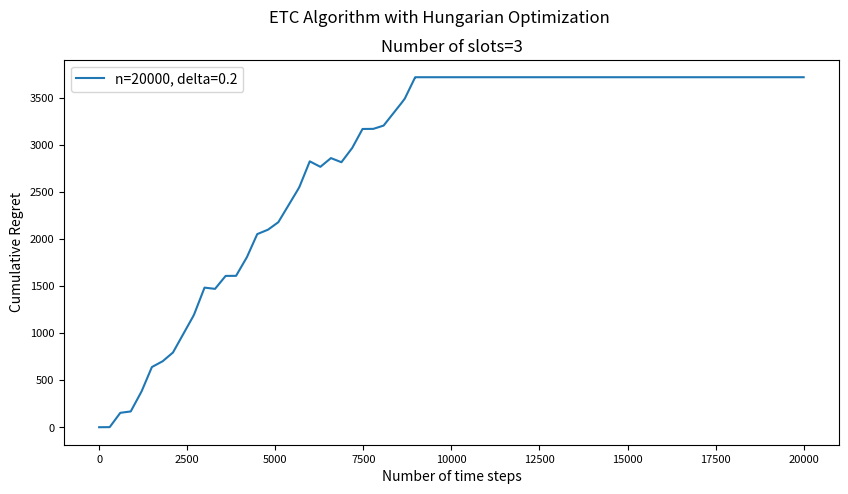

This figure's Python source:
import numpy as np
import matplotlib.pyplot as plt
from scipy.optimize import linear_sum_assignment
import time


class Ad:
    def __init__(self, name, genre, age_restriction, score):
        self.name = name
        self.genre = genre
        self.age_restriction = age_restriction
        self.score = score
        self.reward_distribution = np.random.uniform(0, 1)


class Rewards:

    # Optimal rewards = 1st slot = highest reward, 2nd slot = 2nd highest reward, etc.
    def optimal_reward_sort(self, ads, num_slots):
        sorted_ads = sorted(ads, key=lambda x: x.reward_distribution, reverse=True)
        optimal_combination = [
            sorted_ads[i].reward_distribution for i in range(num_slots)
        ]
        return optimal_combination


# Sample ad data
ads = [
    Ad("Ad 0: Horror Movie!", "Horror", 18, 7.5),
    Ad("Ad 1: Romance Movie!", "Romance", 13, 6.8),
    Ad("Ad 2: Comedy Movie!", "Comedy", 13, 7.2),
    Ad("Ad 3: Romantic Comedy Movie!", "Romantic Comedy", 13, 6.9),
    Ad("Ad 4: Adventure Movie!", "Adventure", 13, 7.8),
    Ad("Ad 5: Thriller Movie!", "Thriller", 18, 7.0),
    Ad("Ad 6: Award Winning Movie!", "Drama", 18, 8.5),
    Ad("Ad 7: KDrama!", "Drama", 13, 7.3),
    Ad("Ad 8: Critically acclaimed TV show!", "TV Show", 18, 8.0),
    Ad("Ad 9: Movie with a strong female lead!", "Drama", 13, 7.6),
]

# Print ads
print("-------------------")
sorted_ads = sorted(ads, key=lambda obj: obj.reward_distribution, reverse=True)
print("Ads sorted by highest reward distribution:")
for ad in sorted_ads:
    print(ad.name + " " + str(ad.reward_distribution))
print("-------------------")

rewards = Rewards()


def ETC(ads, num_slots, total_steps, delta, reward_optimal):
    num_ads = len(ads)
    optimal_combination = reward_optimal(ads, num_slots)
    print("Optimal combo: ", optimal_combination)
    print("-------------------")
    regret = np.zeros(total_steps)
    emp_means = np.zeros((num_slots, num_ads))
    num_pulls = np.zeros((num_slots, num_ads))
    num_steps = 0
    m = int(
        np.ceil(max(1, (9 / (4 * delta**2)) * np.log((total_steps * delta**2) / 4)))
    )
    print("m: ", m)
    print("-------------------")

    # Pure Exploration Phase
    for slot in range(num_slots):
        for ad in range(num_ads):
            for _ in range(m):
                if num_steps >= total_steps:
                    break
                num_pulls[slot][ad] += 1
                reward = np.random.binomial(1, ads[ad].reward_distribution)
                emp_means[slot][ad] += (reward - emp_means[slot][ad]) / num_pulls[slot][
                    ad
                ]
                regret[num_steps] += (
                    optimal_combination[slot] - ads[ad].reward_distribution
                )
                # NOTE: these print definitions show how ads/slots can be chosen at each time step for website connection
                # Print the selected ad/edge and two arbitrary ads for other slots
                # print(f"Step {num_steps}: Slot {slot+1}: {ads[ad].name} (playing), "
                #       f"Slot {((slot+1)%num_slots)+1}: {ads[np.random.randint(num_ads)].name} (arbitrary), "
                #       f"Slot {((slot+2)%num_slots)+1}: {ads[np.random.randint(num_ads)].name} (arbitrary)")
                num_steps += 1
        if num_steps >= total_steps:
            break

    # Pure Exploitation Phase
    cost_matrix = -emp_means  # We need to maximize the reward
    print("cost_matrix ", cost_matrix)
    print("-------------------")
    row_ind, col_ind = linear_sum_assignment(cost_matrix)
    selected_combination = col_ind[:num_slots]

    # Print selected combination
    for ad_index in selected_combination:
        print(ads[ad_index].name + ", " + str(ads[ad_index].reward_distribution))
    print("-------------------")
    print("Total steps used for exploration:", num_steps)
    print("-------------------")

    while num_steps < total_steps:
        for slot in range(num_slots):
            if num_steps >= total_steps:
                break
            selected_ad = selected_combination[slot]
            regret[num_steps] += (
                optimal_combination[slot] - ads[selected_ad].reward_distribution
            )
            num_steps += 1

    return regret


# Simulation parameters
num_slots = 3
num_steps_list = [20000]  # Horizon or total number of steps in the experiment
delta = 0.2  # gap, higher value = lower m

# Measure execution time
start_time = time.time()

# Plot the regret curves
fig, ax = plt.subplots(figsize=(10, 5))

for n in num_steps_list:
    regret = ETC(ads, num_slots, n, delta, rewards.optimal_reward_sort)
    cum_regret = np.cumsum(regret)
    ax.plot(np.arange(n), cum_regret, label=f"n={n}, delta={delta}")

ax.set_title(f"Number of slots={num_slots}")
ax.legend()
ax.set_xlabel("Number of time steps")
ax.set_ylabel("Cumulative Regret")
for label in ax.get_xticklabels() + ax.get_yticklabels():
    label.set_fontsize(8)

fig.suptitle("ETC Algorithm with Hungarian Optimization")

end_time = time.time()
print(f"Execution time: {end_time - start_time} seconds")

plt.show()
